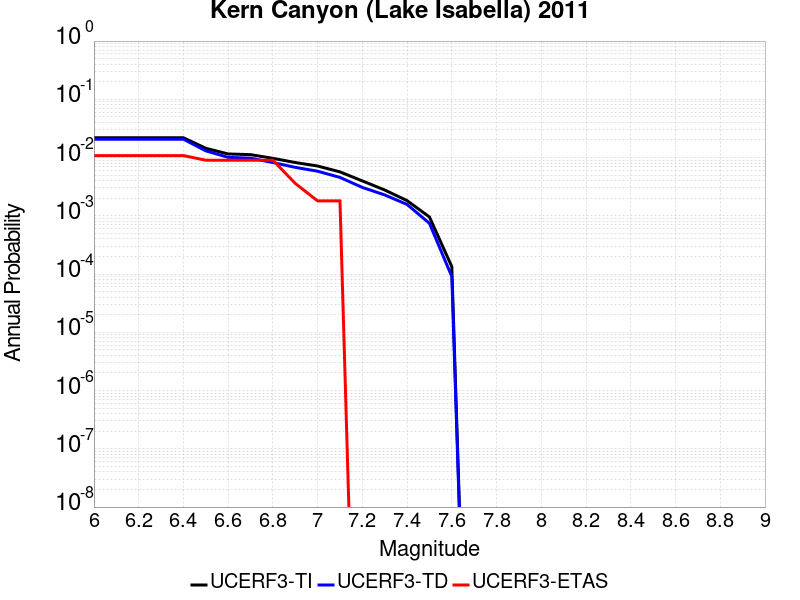

The table this chart was drawn from, first rows:
Magnitude, UCERF3-TI Prob, UCERF3-TD Prob, UCERF3-ETAS Prob
6.0, 0.02187, 0.02066, 0.01081
6.1, 0.02187, 0.02066, 0.01081
6.2, 0.02187, 0.02066, 0.01081
6.3, 0.02187, 0.02066, 0.01081
6.4, 0.02187, 0.02066, 0.01081
6.5, 0.01443, 0.01304, 0.009009
6.6, 0.01153, 0.01009, 0.009009
6.7, 0.01123, 0.009773, 0.009009
6.8, 0.009703, 0.008221, 0.009009
6.9, 0.008218, 0.006789, 0.003604
7.0, 0.007161, 0.005829, 0.001802
7.1, 0.00568, 0.00456, 0.001802
7.2, 0.003972, 0.003073, 0.0
7.3, 0.002775, 0.002283, 0.0
7.4, 0.001822, 0.001567, 0.0
7.5, 9.552997E-4, 7.427373E-4, 0.0
7.6, 1.3420706E-4, 9.055626E-5, 0.0
